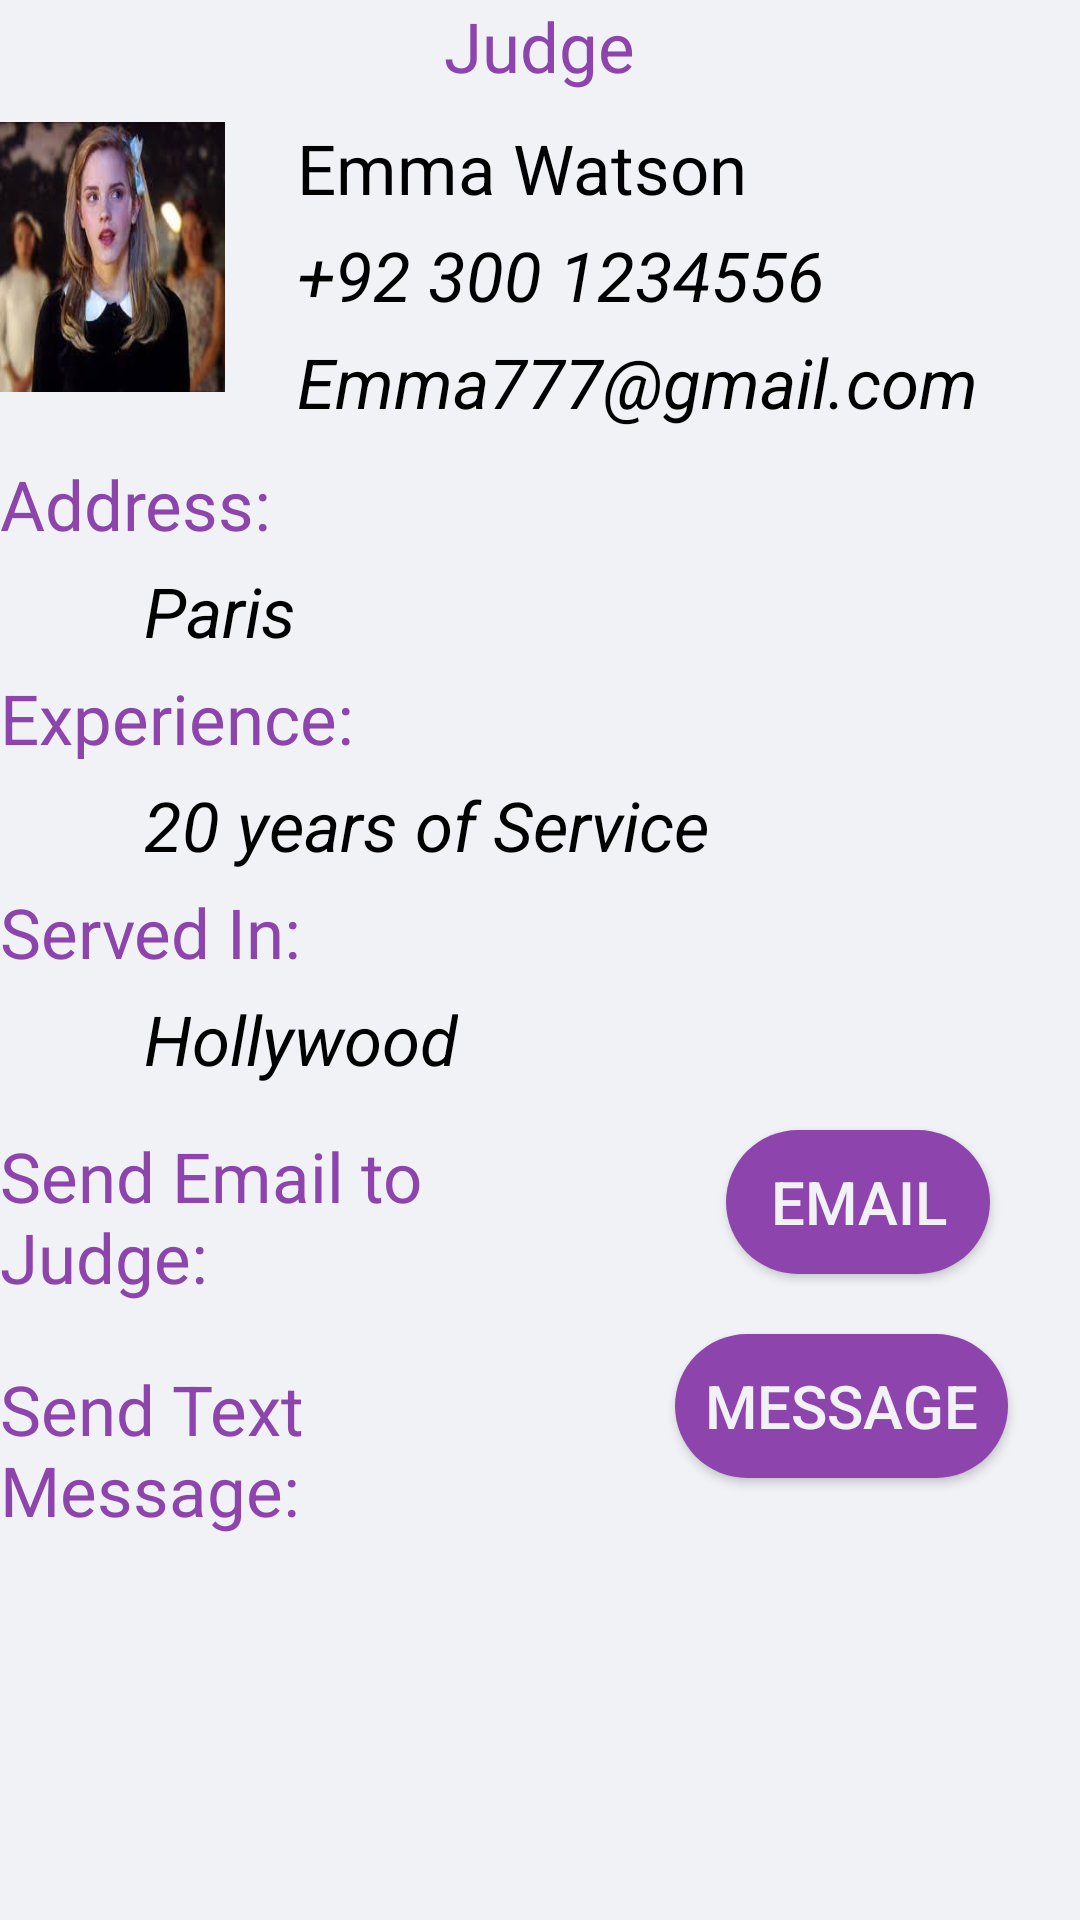

Produce the Android XML layout that renders to this screen, including the resource entries it uses.
<!-- AndroidManifest.xml: application theme JudicialProvision -->
<!-- res/layout/session_judge.xml -->
<?xml version="1.0" encoding="utf-8"?>
<RelativeLayout
    xmlns:android="http://schemas.android.com/apk/res/android"
    xmlns:app="http://schemas.android.com/apk/res-auto"
    xmlns:tools="http://schemas.android.com/tools"
    android:layout_width="match_parent"
    android:layout_height="match_parent"
    android:background="#f1f2f6">

    <TextView
        android:id="@+id/lawyerfrg"
        android:layout_width="wrap_content"
        android:layout_centerHorizontal="true"
        android:layout_height="wrap_content"
        android:text="Judge"
        android:textColor="#8e44ad"
        android:textSize="23dp" />

    <ImageView
        android:id="@+id/demopic"
        android:layout_width="75dp"
        android:layout_height="90dp"
        android:scaleType="fitXY"
        android:layout_marginTop="10dp"
        android:layout_below="@id/lawyerfrg"
        android:src="@drawable/lawyerpic_demo"
        />

    <TextView
        android:id="@+id/txtlaywerName"
        android:layout_width="wrap_content"
        android:layout_height="wrap_content"
        android:layout_below="@id/lawyerfrg"
        android:layout_marginLeft="24dp"
        android:layout_marginTop="10dp"
        android:layout_toRightOf="@+id/demopic"
        android:text="Emma Watson"
        android:textColor="#000000"
        android:textSize="23dp" />



    <TextView
        android:id="@+id/txtphoneNum"
        android:layout_width="wrap_content"
        android:layout_height="wrap_content"
        android:text="+92 300 1234556"
        android:textColor="#000000"
        android:textSize="23dp"
        android:layout_below="@id/txtlaywerName"
        android:layout_marginTop="5dp"
        android:layout_toRightOf="@+id/demopic"
        android:layout_marginLeft="24dp"
        android:textStyle="italic" />



    <TextView
        android:id="@+id/txtemail"
        android:layout_width="wrap_content"
        android:layout_height="wrap_content"
        android:layout_marginTop="5dp"
        android:text="Emma777@gmail.com"
        android:textColor="#000000"
        android:textSize="23dp"
        android:textStyle="italic"
        android:layout_below="@id/txtphoneNum"
        android:layout_toRightOf="@+id/demopic"
        android:layout_marginLeft="24dp"/>

    <TextView
        android:id="@+id/txtaddress2"
        android:layout_width="wrap_content"
        android:layout_height="wrap_content"
        android:text="Address:"
        android:textColor="#8e44ad"
        android:textSize="23dp"
        android:layout_below="@+id/txtemail"
        android:layout_marginTop="10dp"/>

    <TextView
        android:id="@+id/txtaddres"
        android:layout_width="wrap_content"
        android:layout_height="wrap_content"
        android:layout_marginTop="5dp"
        android:layout_below="@id/txtaddress2"
        android:layout_marginLeft="48dp"
        android:text="Paris"
        android:textColor="#000000"
        android:textSize="23dp"
        android:textStyle="italic" />

    <TextView
        android:id="@+id/txtExperience"
        android:layout_width="wrap_content"
        android:layout_height="wrap_content"
        android:layout_below="@+id/txtaddres"
        android:layout_marginTop="5dp"
        android:text="Experience:"
        android:textColor="#8e44ad"
        android:textSize="23dp" />

    <TextView
        android:id="@+id/txtexperience"
        android:layout_width="wrap_content"
        android:layout_height="wrap_content"
        android:layout_marginTop="05dp"
        android:layout_below="@id/txtExperience"
        android:layout_marginLeft="48dp"
        android:text="20 years of Service"
        android:textColor="#000000"
        android:textSize="23dp"
        android:textStyle="italic" />

    <TextView
        android:id="@+id/servedcity"
        android:layout_width="wrap_content"
        android:layout_height="wrap_content"
        android:layout_below="@id/txtexperience"
        android:text="Served In:"
        android:textColor="#8e44ad"
        android:textSize="23dp"
        android:layout_marginTop="05dp"/>

    <TextView
        android:id="@+id/textcity"
        android:layout_width="wrap_content"
        android:layout_height="wrap_content"
        android:layout_below="@+id/servedcity"
        android:layout_marginTop="5dp"
        android:text="Hollywood"
        android:textColor="#000000"
        android:textSize="23dp"
        android:textStyle="italic"
        android:layout_marginLeft="48dp"/>

    <TextView
        android:id="@+id/txtmail"
        android:layout_width="wrap_content"
        android:layout_height="wrap_content"
        android:layout_below="@+id/textcity"
        android:layout_marginTop="15dp"
        android:layout_marginRight="75dp"
        android:layout_toLeftOf="@+id/emailButton"
        android:text="Send Email to Judge:"
        android:textColor="#8e44ad"
        android:textSize="23dp" />

    <Button
        android:id="@+id/emailButton"
        android:layout_width="wrap_content"
        android:layout_height="wrap_content"
        android:layout_below="@+id/textcity"
        android:layout_alignParentRight="true"
        android:layout_marginTop="15dp"
        android:layout_marginRight="30dp"
        android:background="@drawable/rounded_button"
        android:text="Email"
        android:textAlignment="center"
        android:textColor="#f1f2f6"
        android:textSize="20dp" />

    <TextView
        android:layout_width="wrap_content"
        android:layout_height="wrap_content"
        android:layout_below="@+id/txtmail"
        android:layout_marginTop="20dp"
        android:layout_marginRight="63dp"
        android:layout_toLeftOf="@+id/smsButton"
        android:text="Send Text Message:"
        android:textColor="#8e44ad"
        android:textSize="23dp" />

    <Button
        android:id="@+id/smsButton"
        android:layout_width="wrap_content"
        android:layout_height="wrap_content"
        android:layout_below="@+id/emailButton"
        android:layout_alignParentRight="true"
        android:layout_marginTop="20dp"
        android:layout_marginRight="24dp"
        android:layout_toLeftOf="@+id/emailButton"
        android:background="@drawable/rounded_button"
        android:text="Message"
        android:textAlignment="center"
        android:textColor="#f1f2f6"
        android:textSize="20dp"
        android:padding="10dp"/>


</RelativeLayout>
<!-- resources referenced by this layout -->
<resources>
  <!-- drawable lawyerpic_demo: jpeg bitmap (drawable-v24, 6894 bytes) -->
  <!-- drawable rounded_button (drawable) -->
  <?xml version="1.0" encoding="utf-8"?>
  <shape xmlns:android="http://schemas.android.com/apk/res/android"
  android:shape="rectangle">
      <solid android:color="#8e44ad"/>
      <corners android:radius="150dp"/>
  </shape>
  <style name="JudicialProvision" parent="Theme.AppCompat.Light.DarkActionBar">
          
          <item name="colorPrimary">@color/colorPrimary</item>
          <item name="colorPrimaryDark">@color/colorPrimaryDark</item>
          <item name="colorAccent">@color/colorAccent</item>
      </style>
  <color name="colorPrimary">#8e44ad</color>
  <color name="colorPrimaryDark">#FDFDFF</color>
  <color name="colorAccent">#000000</color>
</resources>
